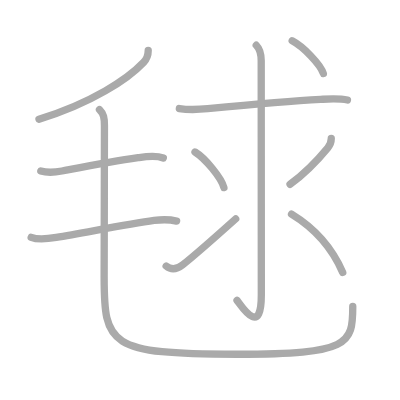
t = 0.00 s
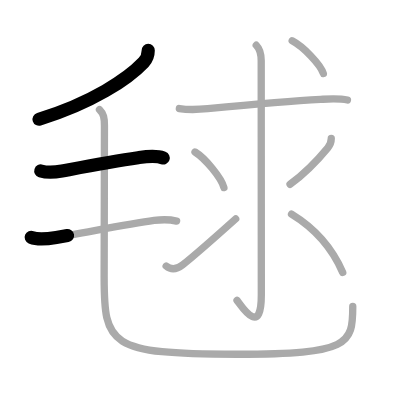
t = 2.25 s
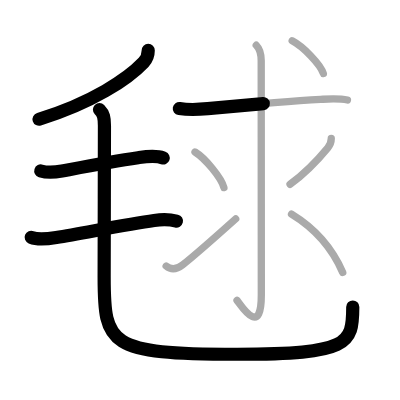
t = 4.50 s
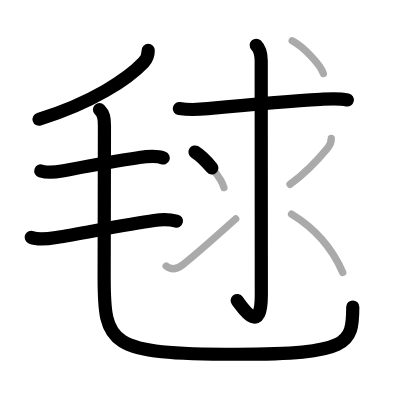
t = 6.50 s
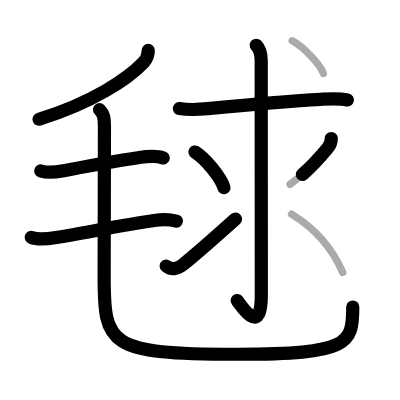
t = 8.75 s
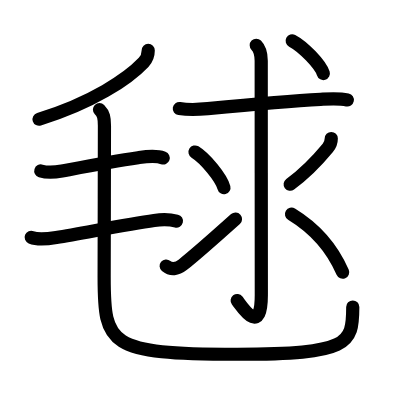
t = 11.00 s

The animated SVG that drew these frames (rendered in a browser with its animation timeline set to each time). Animation: 11 SMIL elements (animate=11); one cycle of 11.00 s.

<?xml version="1.0" standalone="no"?>
<!DOCTYPE svg PUBLIC "-//W3C//DTD SVG 1.1//EN"   "http://www.w3.org/Graphics/SVG/1.1/DTD/svg11.dtd">
<svg width="400px" height="400px"  version="1.1" xmlns="http://www.w3.org/2000/svg">
  <defs>
    <marker id="Triangle" viewBox="0 0 10 10" refX="0" refY="5" markerUnits="strokeWidth" markerWidth="3" style="stroke-opacity:0%;fill:#aaaaaa;" markerHeight="2" orient="auto">
      <path d="M 0 0 L 10 5 L 0 10 z" />
    </marker>
    
    <marker id="Arrow" viewBox="0 0 10 10" refX="5" refY="5" markerUnits="strokeWidth" markerWidth="1.8" style="stroke-opacity:0%;fill:#770000;" markerHeight="2" orient="auto">
      <path d="M 0 4 L 6 4 L 4 1 L 10 5 L 4 9 L 6 6 L 0 6 z" />
        <circle cx="5" cy="5" r="5" />
      </marker>
    
    <marker id="TriangleRed" viewBox="0 0 10 10" refX="0" refY="5" markerUnits="strokeWidth" markerWidth="3" style="stroke-opacity:0%;fill:#CC0000;" markerHeight="2" orient="auto">
      <path d="M 0 0 L 10 5 L 0 10 z" />
    </marker>
    
    <marker id="ArrowRed" viewBox="0 0 10 10" refX="5" refY="5" markerUnits="strokeWidth" markerWidth="1.8" style="stroke-opacity:0%;fill:#CC0000;" markerHeight="2" orient="auto">
      <path d="M 0 4 L 6 4 L 4 1 L 10 5 L 4 9 L 6 6 L 0 6 z" />
        <circle cx="5" cy="5" r="5" />
      </marker>
    
  </defs>
  
  <path style="fill:#ffffff; fill-opacity:100%; fill-rule:evenodd; stroke-width:0;" d="M 0 0 L 400px 0 L 400px 400px L 0 400px L 0 0" />

  <g transform="scale(3.6697247706422 3.6697247706422)">
<path style="fill:none; fill-opacity:0%; fill-rule:evenodd; stroke:#aaaaaa; stroke-opacity:100%; stroke-width: 1.5pt; stroke-linejoin:round; stroke-linecap:round;" d="M40.39 13.75c0 1.25-0.29 2.22-1.26 3.25c-4.26 4.5-14.06 11.06-28.51 15.5"></path>
<path style="fill:none; fill-opacity:0%; fill-rule:evenodd; stroke:#aaaaaa; stroke-opacity:100%; stroke-width: 1.5pt; stroke-linejoin:round; stroke-linecap:round;" d="M11.12 46.58c2.13 0.67 4.16 0.32 5.77 0.02C24 45.25 30.38 44 37.64 42.97c2.17-0.31 4.71-0.72 6.86 0.08"></path>
<path style="fill:none; fill-opacity:0%; fill-rule:evenodd; stroke:#aaaaaa; stroke-opacity:100%; stroke-width: 1.5pt; stroke-linejoin:round; stroke-linecap:round;" d="M8.5 64.67c2.02 0.83 4.75 0.39 6.83 0.04c8.04-1.34 19.31-3.6 26.67-4.63c2.09-0.29 4.09-0.33 6.12 0.17"></path>
<path style="fill:none; fill-opacity:0%; fill-rule:evenodd; stroke:#aaaaaa; stroke-opacity:100%; stroke-width: 1.5pt; stroke-linejoin:round; stroke-linecap:round;" d="M27.11 29.87c1.14 1.14 1.35 2.25 1.35 4.43c0 8.19-0.08 36.18-0.08 41.2c0 18.45 1.12 21.03 36.24 21.03c30.64 0 31.51-2.78 31.51-13.03"></path>
<path style="fill:none; fill-opacity:0%; fill-rule:evenodd; stroke:#aaaaaa; stroke-opacity:100%; stroke-width: 1.5pt; stroke-linejoin:round; stroke-linecap:round;" d="M48.87 29.58c2.63 0.42 5.37 0.27 7.75 0.04c9-0.87 22.37-2.1 30.75-2.55c2.42-0.13 4.92-0.33 7.31 0.18"></path>
<path style="fill:none; fill-opacity:0%; fill-rule:evenodd; stroke:#aaaaaa; stroke-opacity:100%; stroke-width: 1.5pt; stroke-linejoin:round; stroke-linecap:round;" d="M69.83 12.33c1.11 1.11 1.35 2.29 1.35 4.25c0 12.53 0.03 59.55 0.03 63.81c0 11.61-5.33 3.11-6.62 1.46"></path>
<path style="fill:none; fill-opacity:0%; fill-rule:evenodd; stroke:#aaaaaa; stroke-opacity:100%; stroke-width: 1.5pt; stroke-linejoin:round; stroke-linecap:round;" d="M53.14 41.42c2.78 1.71 7.19 7.05 7.88 9.71"></path>
<path style="fill:none; fill-opacity:0%; fill-rule:evenodd; stroke:#aaaaaa; stroke-opacity:100%; stroke-width: 1.5pt; stroke-linejoin:round; stroke-linecap:round;" d="M45.28 72.49c1.35 1.13 2.97 0.88 4.48-0.3c1.15-0.91 8.76-7.44 14.46-12.55"></path>
<path style="fill:none; fill-opacity:0%; fill-rule:evenodd; stroke:#aaaaaa; stroke-opacity:100%; stroke-width: 1.5pt; stroke-linejoin:round; stroke-linecap:round;" d="M90.27 37.75c0 0.87-0.39 1.87-0.94 2.54c-2.95 3.58-5.7 6.58-10.29 9.94"></path>
<path style="fill:none; fill-opacity:0%; fill-rule:evenodd; stroke:#aaaaaa; stroke-opacity:100%; stroke-width: 1.5pt; stroke-linejoin:round; stroke-linecap:round;" d="M79.44 58.36C85 61.75 90.25 67 93.39 74.24"></path>
<path style="fill:none; fill-opacity:0%; fill-rule:evenodd; stroke:#aaaaaa; stroke-opacity:100%; stroke-width: 1.5pt; stroke-linejoin:round; stroke-linecap:round;" d="M79.62 11.12c3 1.57 7.74 6.47 8.49 8.92"></path>

<path style="fill:none; fill-opacity:0%; fill-rule:evenodd; stroke:#000000; stroke-opacity:100%; stroke-width: 2.7pt; stroke-linejoin:round; stroke-linecap:round;" d="M40.39 13.75c0 1.25-0.29 2.22-1.26 3.25c-4.26 4.5-14.06 11.06-28.51 15.5" pathLength="100" stroke-dashoffset="100" stroke-dasharray="100 105"><animate id="dashAnim1" attributeName="stroke-dashoffset" from="100" to="0" dur="1s" calcMode="linear" fill="freeze"/></path>
<path style="fill:none; fill-opacity:0%; fill-rule:evenodd; stroke:#000000; stroke-opacity:100%; stroke-width: 2.7pt; stroke-linejoin:round; stroke-linecap:round;" d="M11.12 46.58c2.13 0.67 4.16 0.32 5.77 0.02C24 45.25 30.38 44 37.64 42.97c2.17-0.31 4.71-0.72 6.86 0.08" pathLength="100" stroke-dashoffset="100" stroke-dasharray="100 105"><animate id="dashAnim2" attributeName="stroke-dashoffset" from="100" to="0" dur="1s" calcMode="linear" begin="dashAnim1.end" fill="freeze"/></path>
<path style="fill:none; fill-opacity:0%; fill-rule:evenodd; stroke:#000000; stroke-opacity:100%; stroke-width: 2.7pt; stroke-linejoin:round; stroke-linecap:round;" d="M8.5 64.67c2.02 0.83 4.75 0.39 6.83 0.04c8.04-1.34 19.31-3.6 26.67-4.63c2.09-0.29 4.09-0.33 6.12 0.17" pathLength="100" stroke-dashoffset="100" stroke-dasharray="100 105"><animate id="dashAnim3" attributeName="stroke-dashoffset" from="100" to="0" dur="1s" calcMode="linear" begin="dashAnim2.end" fill="freeze"/></path>
<path style="fill:none; fill-opacity:0%; fill-rule:evenodd; stroke:#000000; stroke-opacity:100%; stroke-width: 2.7pt; stroke-linejoin:round; stroke-linecap:round;" d="M27.11 29.87c1.14 1.14 1.35 2.25 1.35 4.43c0 8.19-0.08 36.18-0.08 41.2c0 18.45 1.12 21.03 36.24 21.03c30.64 0 31.51-2.78 31.51-13.03" pathLength="100" stroke-dashoffset="100" stroke-dasharray="100 105"><animate id="dashAnim4" attributeName="stroke-dashoffset" from="100" to="0" dur="1s" calcMode="linear" begin="dashAnim3.end" fill="freeze"/></path>
<path style="fill:none; fill-opacity:0%; fill-rule:evenodd; stroke:#000000; stroke-opacity:100%; stroke-width: 2.7pt; stroke-linejoin:round; stroke-linecap:round;" d="M48.87 29.58c2.63 0.42 5.37 0.27 7.75 0.04c9-0.87 22.37-2.1 30.75-2.55c2.42-0.13 4.92-0.33 7.31 0.18" pathLength="100" stroke-dashoffset="100" stroke-dasharray="100 105"><animate id="dashAnim5" attributeName="stroke-dashoffset" from="100" to="0" dur="1s" calcMode="linear" begin="dashAnim4.end" fill="freeze"/></path>
<path style="fill:none; fill-opacity:0%; fill-rule:evenodd; stroke:#000000; stroke-opacity:100%; stroke-width: 2.7pt; stroke-linejoin:round; stroke-linecap:round;" d="M69.83 12.33c1.11 1.11 1.35 2.29 1.35 4.25c0 12.53 0.03 59.55 0.03 63.81c0 11.61-5.33 3.11-6.62 1.46" pathLength="100" stroke-dashoffset="100" stroke-dasharray="100 105"><animate id="dashAnim6" attributeName="stroke-dashoffset" from="100" to="0" dur="1s" calcMode="linear" begin="dashAnim5.end" fill="freeze"/></path>
<path style="fill:none; fill-opacity:0%; fill-rule:evenodd; stroke:#000000; stroke-opacity:100%; stroke-width: 2.7pt; stroke-linejoin:round; stroke-linecap:round;" d="M53.14 41.42c2.78 1.71 7.19 7.05 7.88 9.71" pathLength="100" stroke-dashoffset="100" stroke-dasharray="100 105"><animate id="dashAnim7" attributeName="stroke-dashoffset" from="100" to="0" dur="1s" calcMode="linear" begin="dashAnim6.end" fill="freeze"/></path>
<path style="fill:none; fill-opacity:0%; fill-rule:evenodd; stroke:#000000; stroke-opacity:100%; stroke-width: 2.7pt; stroke-linejoin:round; stroke-linecap:round;" d="M45.28 72.49c1.35 1.13 2.97 0.88 4.48-0.3c1.15-0.91 8.76-7.44 14.46-12.55" pathLength="100" stroke-dashoffset="100" stroke-dasharray="100 105"><animate id="dashAnim8" attributeName="stroke-dashoffset" from="100" to="0" dur="1s" calcMode="linear" begin="dashAnim7.end" fill="freeze"/></path>
<path style="fill:none; fill-opacity:0%; fill-rule:evenodd; stroke:#000000; stroke-opacity:100%; stroke-width: 2.7pt; stroke-linejoin:round; stroke-linecap:round;" d="M90.27 37.75c0 0.87-0.39 1.87-0.94 2.54c-2.95 3.58-5.7 6.58-10.29 9.94" pathLength="100" stroke-dashoffset="100" stroke-dasharray="100 105"><animate id="dashAnim9" attributeName="stroke-dashoffset" from="100" to="0" dur="1s" calcMode="linear" begin="dashAnim8.end" fill="freeze"/></path>
<path style="fill:none; fill-opacity:0%; fill-rule:evenodd; stroke:#000000; stroke-opacity:100%; stroke-width: 2.7pt; stroke-linejoin:round; stroke-linecap:round;" d="M79.44 58.36C85 61.75 90.25 67 93.39 74.24" pathLength="100" stroke-dashoffset="100" stroke-dasharray="100 105"><animate id="dashAnim10" attributeName="stroke-dashoffset" from="100" to="0" dur="1s" calcMode="linear" begin="dashAnim9.end" fill="freeze"/></path>
<path style="fill:none; fill-opacity:0%; fill-rule:evenodd; stroke:#000000; stroke-opacity:100%; stroke-width: 2.7pt; stroke-linejoin:round; stroke-linecap:round;" d="M79.62 11.12c3 1.57 7.74 6.47 8.49 8.92" pathLength="100" stroke-dashoffset="100" stroke-dasharray="100 105"><animate id="dashAnim11" attributeName="stroke-dashoffset" from="100" to="0" dur="1s" calcMode="linear" begin="dashAnim10.end" fill="freeze"/></path>

</g>

</svg>  
          
